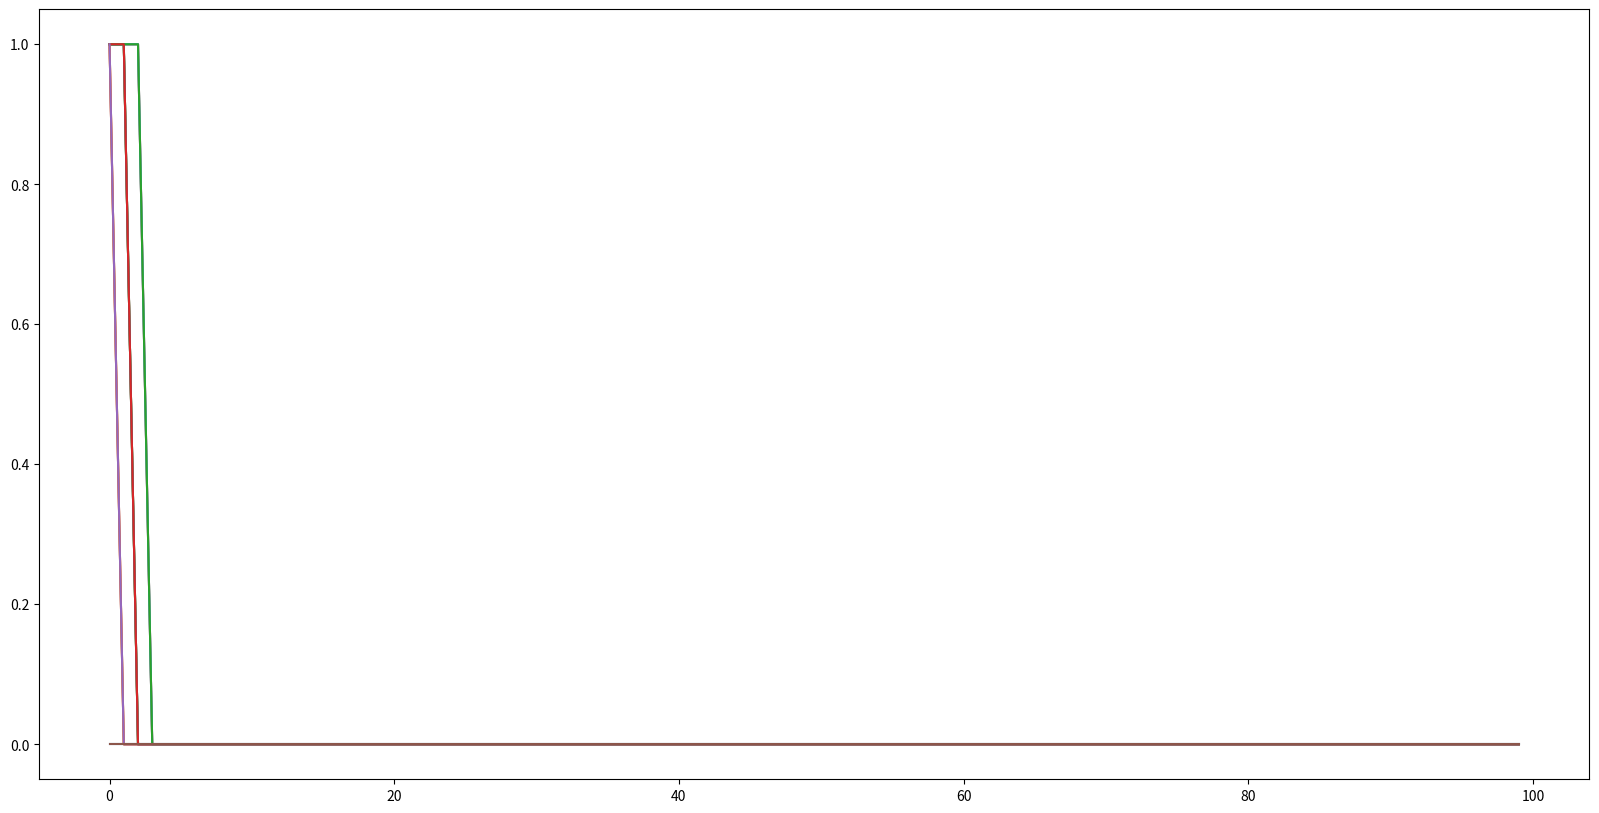

The matplotlib source for this figure:
import numpy as np
import matplotlib.pyplot as plt
import random

# discounting rate
gamma = 1 

#reward outside of a terminal state
rewardSize = -1 

#size of grid
gridSize = 4 

#two terminal states
terminationStates = [[0,0], [gridSize-1, gridSize-1]] 

#four actions depending on where we want to move 
actions = [[-1, 0], [1, 0], [0, 1], [0, -1]] 

#number of iterations we want to do
numIterations = 100


def actionRewardFunction(initialPosition, action):
    #this function returns a reward of rewardSize each step unless you are in a terminal state
    #in that case, it returns a reward of zero
    #it returns the next state and reward
    
    
    #first check if we are in a termination state 
    #in that case, reward is zero and the position remains the same 
    
    if initialPosition in terminationStates:
        return initialPosition, 0
    
    #if we are not in a termination state, we return the variable rewardSize 
    reward = rewardSize
    
    #calculcate next position 
    finalPosition = np.array(initialPosition) + np.array(action)
    
    #now check if the next position brings you out of the grid
    #if so, the finalposition should be the same as the initial position
    
    if -1 in finalPosition or gridSize in finalPosition: 
        finalPosition = initialPosition
        
    return finalPosition, reward
    
    

#initialize value map to all zeros 
valueMap = np.zeros((gridSize, gridSize))

#define the state space
states = [[i, j] for i in range(gridSize) for j in range(gridSize)]

deltas = []
for it in range(numIterations):
    
    #make a copy of the value function to manipulate during the algorithm
    copyValueMap = np.copy(valueMap)
    
    #this will be set to Vcurrent - Vnext
    deltaState = []
    for state in states:
    
        #the next variable will be equal to the new V iterate by the end of the process
        # weightedRewards = 0
        weightedRewards = -np.inf

        
        #Compute the Bellman iterate
        for action in actions:
            #compute next position and reward from taking that action
            finalPosition, reward = actionRewardFunction(state, action)
            
            # Updating weightedRewards => V(s) <- ∑ π(a|s) * ∑ p(s', a| s, a) * (r + y(V(s')))
            # weightedRewards += 1/(len(actions)) * (reward + gamma * valueMap[finalPosition[0], finalPosition[1]])
            weightedRewards = max(weightedRewards, (reward + gamma * valueMap[finalPosition[0], finalPosition[1]]))
            
        
        #append Vcurrent-Vnext for the current state
        deltaState.append(np.abs(copyValueMap[state[0], state[1]] - weightedRewards))
        
        #update the value of the next state, but in the copy rather than the original
        copyValueMap[state[0], state[1]] = weightedRewards
        
    #this is now an array of size numIterations, where every entry is an array of Vcurrent-Vmax    
    deltas.append(deltaState)
    
    #update the value map with what we just computed
    valueMap = copyValueMap
    
    #for selected iterations, print the value function
    if it in [0,1,2,9, 99, numIterations-1]:
        print("Iteration {}".format(it+1))
        print(valueMap)
        print("")
        
#plot how the deltas decay        
plt.figure(figsize=(20, 10))
plt.plot(deltas)

#print(deltas)

